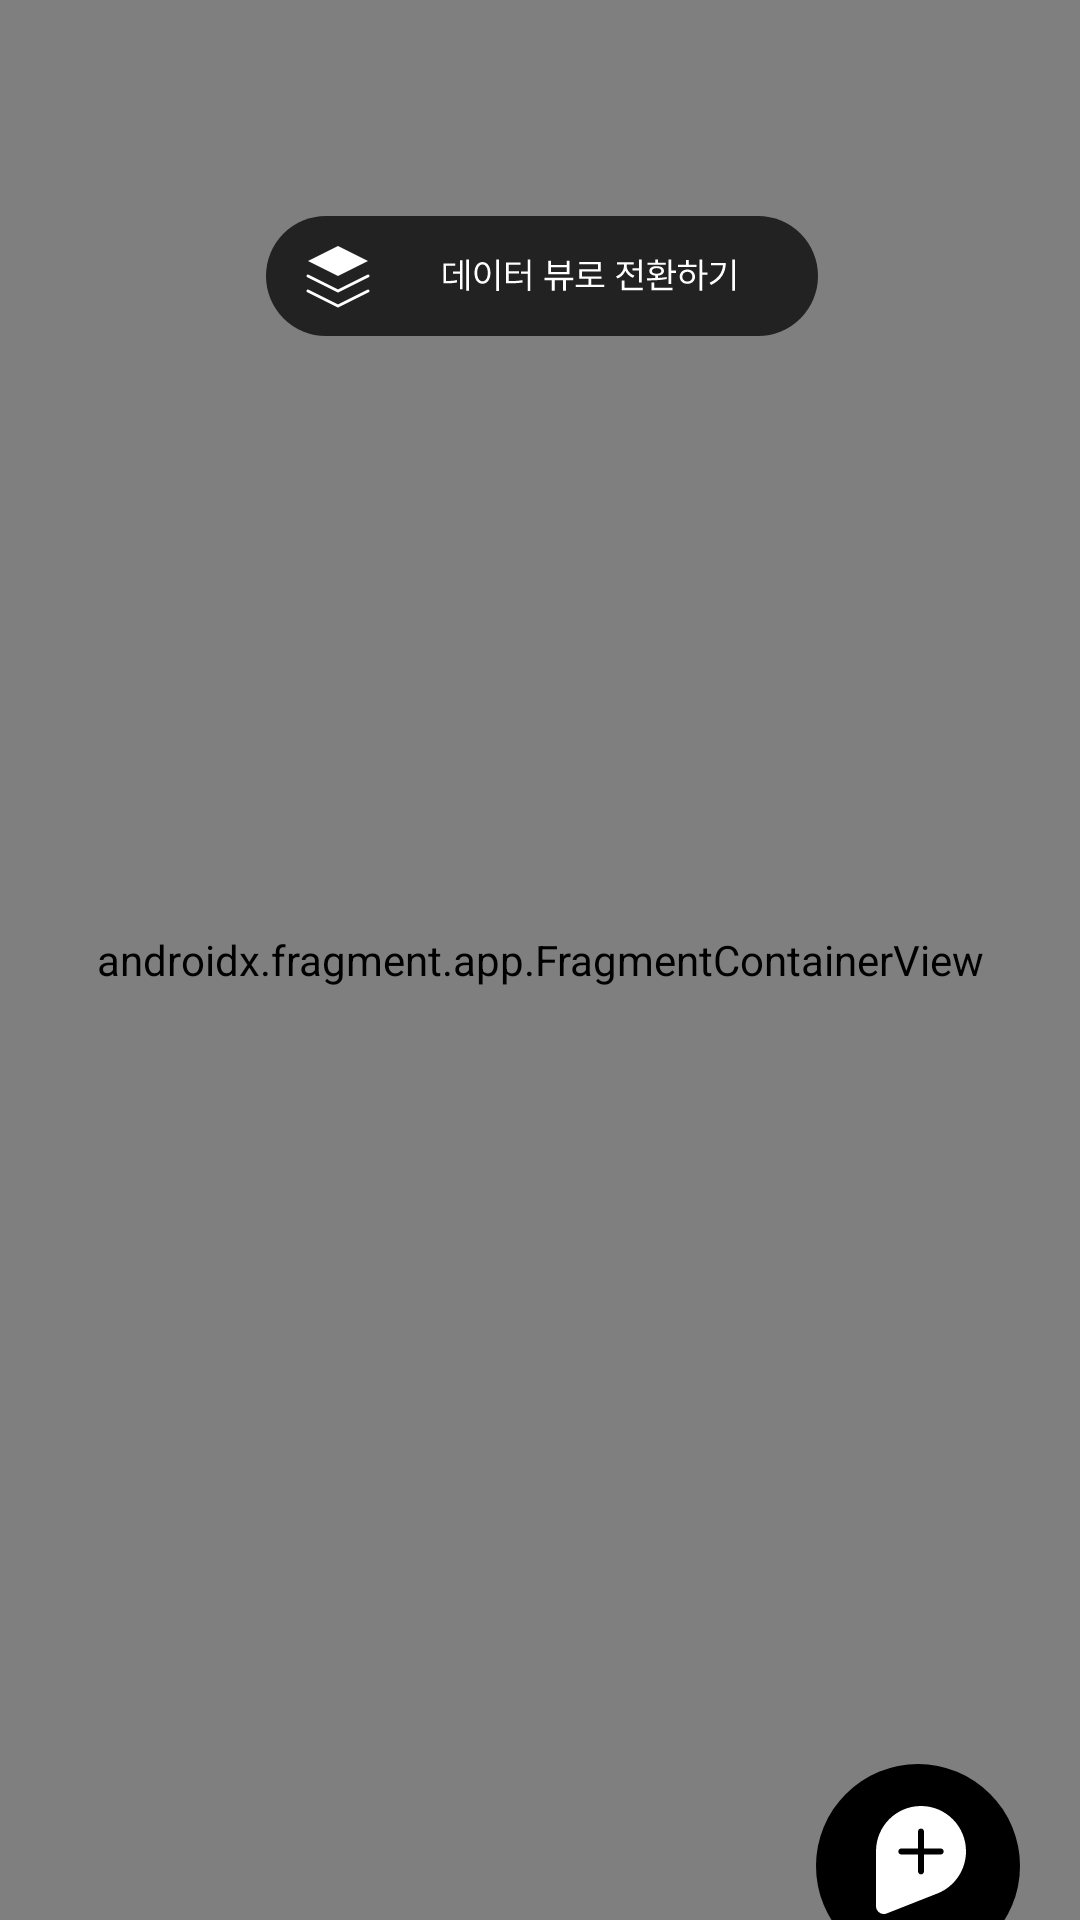

The Android layout XML behind this screen, and the referenced resources:
<!-- AndroidManifest.xml: application theme Theme.PINPLE_AOS -->
<!-- res/layout/fragment_main_pin.xml -->
<?xml version="1.0" encoding="utf-8"?>
<layout xmlns:tools="http://schemas.android.com/tools"
    xmlns:android="http://schemas.android.com/apk/res/android"
    xmlns:app="http://schemas.android.com/apk/res-auto">
    <androidx.constraintlayout.widget.ConstraintLayout
        android:layout_width="match_parent"
        android:layout_height="match_parent"
        tools:context=".MainActivity">

        <com.google.android.material.appbar.AppBarLayout
            android:id="@+id/appBarLayout"
            android:layout_width="match_parent"
            android:layout_height="56dp"
            app:layout_constraintEnd_toEndOf="parent"
            app:layout_constraintStart_toStartOf="parent"
            app:layout_constraintTop_toTopOf="parent">

            <androidx.appcompat.widget.Toolbar
                android:layout_width="match_parent"
                android:layout_height="match_parent"
                android:layout_gravity="center"
                android:layout_marginTop="16dp"
                android:layout_marginBottom="16dp"

                app:logo="@drawable/logo_title"
                app:contentInsetStart="0dp"

                app:menu="@menu/toolbar_menu"
                app:popupTheme="@style/Theme.TitleBar.PopupOverlay" />

        </com.google.android.material.appbar.AppBarLayout>

        <FrameLayout
            android:id="@+id/fragmentContainer"
            android:layout_width="match_parent"
            android:layout_height="match_parent"
            app:layout_constraintTop_toBottomOf="@id/appBarLayout">

            <androidx.fragment.app.FragmentContainerView
                android:id="@+id/map_fragment"
                android:name="com.naver.maps.map.MapFragment"
                android:layout_width="match_parent"
                android:layout_height="match_parent" />

            <androidx.constraintlayout.widget.ConstraintLayout
                android:layout_width="match_parent"
                android:layout_height="match_parent">

                <FrameLayout
                    android:layout_width="wrap_content"
                    android:layout_height="wrap_content"
                    android:layout_marginStart="114dp"
                    android:layout_marginTop="72dp"
                    android:layout_marginEnd="113dp"
                    app:layout_constraintEnd_toEndOf="parent"
                    app:layout_constraintStart_toStartOf="parent"
                    app:layout_constraintTop_toTopOf="parent">

                    <ImageButton
                        android:id="@+id/pinViewButton"
                        android:layout_width="wrap_content"
                        android:layout_height="wrap_content"
                        android:layout_gravity="center_horizontal"
                        android:visibility="visible"
                        android:background="@android:color/transparent"
                        android:src="@drawable/todatachange_view"
                        app:layout_constraintEnd_toEndOf="parent"
                        app:layout_constraintStart_toStartOf="parent"
                        app:layout_constraintTop_toTopOf="parent" />

                    <androidx.constraintlayout.widget.ConstraintLayout
                        android:id="@+id/currentLocationView"
                        android:layout_width="320dp"
                        android:layout_height="40dp"
                        android:background="@drawable/current_location_background"
                        android:backgroundTint="@color/color_main_black"
                        android:visibility="invisible"
                        app:layout_constraintBottom_toBottomOf="parent"
                        app:layout_constraintEnd_toEndOf="parent"
                        app:layout_constraintStart_toStartOf="parent"
                        app:layout_constraintTop_toTopOf="parent">

                        <ImageView
                            android:id="@+id/imageView22"
                            android:layout_width="wrap_content"
                            android:layout_height="wrap_content"
                            android:layout_marginStart="12dp"
                            android:layout_marginTop="8dp"
                            android:layout_marginBottom="8dp"
                            app:layout_constraintBottom_toBottomOf="parent"
                            app:layout_constraintStart_toStartOf="parent"
                            app:layout_constraintTop_toTopOf="parent"
                            app:srcCompat="@drawable/icon_address_tiny" />

                        <TextView
                            android:id="@+id/InfoTextView"
                            android:layout_width="wrap_content"
                            android:layout_height="wrap_content"
                            android:layout_marginStart="8dp"
                            android:layout_marginTop="12dp"
                            android:layout_marginBottom="12dp"
                            android:fontFamily="@font/pretendard_bold"
                            android:text="@string/pin_location_text"
                            android:textAppearance="@style/b5_12_bold"
                            android:textColor="@color/white"
                            app:layout_constraintBottom_toBottomOf="parent"
                            app:layout_constraintStart_toEndOf="@+id/imageView22"
                            app:layout_constraintTop_toTopOf="parent" />

                        <TextView
                            android:id="@+id/locationTextView"
                            android:layout_width="wrap_content"
                            android:layout_height="wrap_content"
                            android:layout_marginStart="12dp"
                            android:layout_marginTop="12dp"
                            android:layout_marginBottom="12dp"
                            android:fontFamily="@font/pretendard_regular"
                            android:text=""
                            android:textAppearance="@style/b6_12_reg"
                            android:textColor="@color/white"
                            app:layout_constraintBottom_toBottomOf="parent"
                            app:layout_constraintStart_toEndOf="@+id/InfoTextView"
                            app:layout_constraintTop_toTopOf="parent" />
                    </androidx.constraintlayout.widget.ConstraintLayout>


                </FrameLayout>


                <ImageButton
                    android:id="@+id/writePinButton"
                    android:layout_width="wrap_content"
                    android:layout_height="wrap_content"
                    android:layout_marginTop="588dp"
                    android:layout_marginEnd="20dp"
                    android:background="@android:color/transparent"
                    android:src="@drawable/button_add_pin"
                    app:layout_constraintEnd_toEndOf="parent"
                    app:layout_constraintTop_toTopOf="parent" />
            </androidx.constraintlayout.widget.ConstraintLayout>

        </FrameLayout>


    </androidx.constraintlayout.widget.ConstraintLayout>
</layout>
<!-- resources referenced by this layout -->
<resources>
  <color name="color_main_black">#222222</color>
  <color name="white">#FFFFFFFF</color>
  
      // 추가된 color
  <!-- drawable button_add_pin (drawable) -->
  <vector xmlns:android="http://schemas.android.com/apk/res/android"
      android:width="68dp"
      android:height="68dp"
      android:viewportWidth="68"
      android:viewportHeight="68">
    <path
        android:pathData="M34,34m-34,0a34,34 0,1 1,68 0a34,34 0,1 1,-68 0"
        android:fillColor="#000000"/>
    <path
        android:pathData="M20,29.097C20,20.759 26.716,14 34.998,14C43.284,14 50,20.759 50,29.101C50,35.387 46.178,40.775 40.747,43.046L40.193,43.264C40.182,43.268 40.156,43.278 40.156,43.278L23.582,49.815C21.859,50.494 20,49.217 20,47.356V29.097ZM35,21.526C35.552,21.526 36,21.974 36,22.526V28.158H41.563C42.115,28.158 42.563,28.606 42.563,29.158C42.563,29.71 42.115,30.158 41.563,30.158H36V35.79C36,36.342 35.552,36.79 35,36.79C34.448,36.79 34,36.342 34,35.79V30.158H28.438C27.885,30.158 27.438,29.71 27.438,29.158C27.438,28.606 27.885,28.158 28.438,28.158H34V22.526C34,21.974 34.448,21.526 35,21.526Z"
        android:fillColor="#ffffff"
        android:fillType="evenOdd"/>
  </vector>
  <!-- drawable icon_address_tiny (drawable) -->
  <vector xmlns:android="http://schemas.android.com/apk/res/android"
      android:width="24dp"
      android:height="24dp"
      android:viewportWidth="24"
      android:viewportHeight="24">
    <path
        android:pathData="M12,23C12,23 21,17 21,10C21,7.613 20.052,5.324 18.364,3.636C16.676,1.948 14.387,1 12,1C9.613,1 7.324,1.948 5.636,3.636C3.948,5.324 3,7.613 3,10C3,17 12,23 12,23ZM15,10C15,11.657 13.657,13 12,13C10.343,13 9,11.657 9,10C9,8.343 10.343,7 12,7C13.657,7 15,8.343 15,10Z"
        android:fillColor="#ACACAC"
        android:fillType="evenOdd"/>
  </vector>
  <!-- drawable logo_title: png bitmap (drawable, 1646 bytes) -->
  <!-- drawable todatachange_view: vector/xml drawable (drawable, 3757 chars, omitted) -->
  <string name="pin_location_text">현재 위치</string>
  <style name="Theme.TitleBar.PopupOverlay" parent="ThemeOverlay.AppCompat.Light" />
  <style name="b5_12_bold" parent="TextAppearance.Widget.AppCompat.Toolbar.Title">
          <item name="android:textSize">12sp</item>
          <item name="android:textStyle">bold</item>
          <item name="android:lineSpacingMultiplier">1.6</item>
      </style>
  <style name="b6_12_reg" parent="TextAppearance.Widget.AppCompat.Toolbar.Title">
          <item name="android:textSize">12sp</item>
          <item name="android:textStyle">normal</item>
          <item name="android:lineSpacingMultiplier">1.6</item>
      </style>
  <style name="Theme.PINPLE_AOS" parent="Theme.MaterialComponents.DayNight.NoActionBar">
          
          <item name="colorPrimary">@color/color_main_black</item>
          <item name="colorPrimaryVariant">@color/color_main_black</item>
          <item name="colorOnPrimary">@color/white</item>
          
          <item name="colorSecondary">@color/teal_200</item>
          <item name="colorSecondaryVariant">@color/teal_700</item>
          <item name="colorOnSecondary">@color/black</item>
          
          <item name="android:statusBarColor">?attr/colorPrimaryVariant</item>
          
      </style>
  <color name="teal_200">#FF03DAC5</color>
  <color name="teal_700">#FF018786</color>
  <color name="black">#FF000000</color>
</resources>
